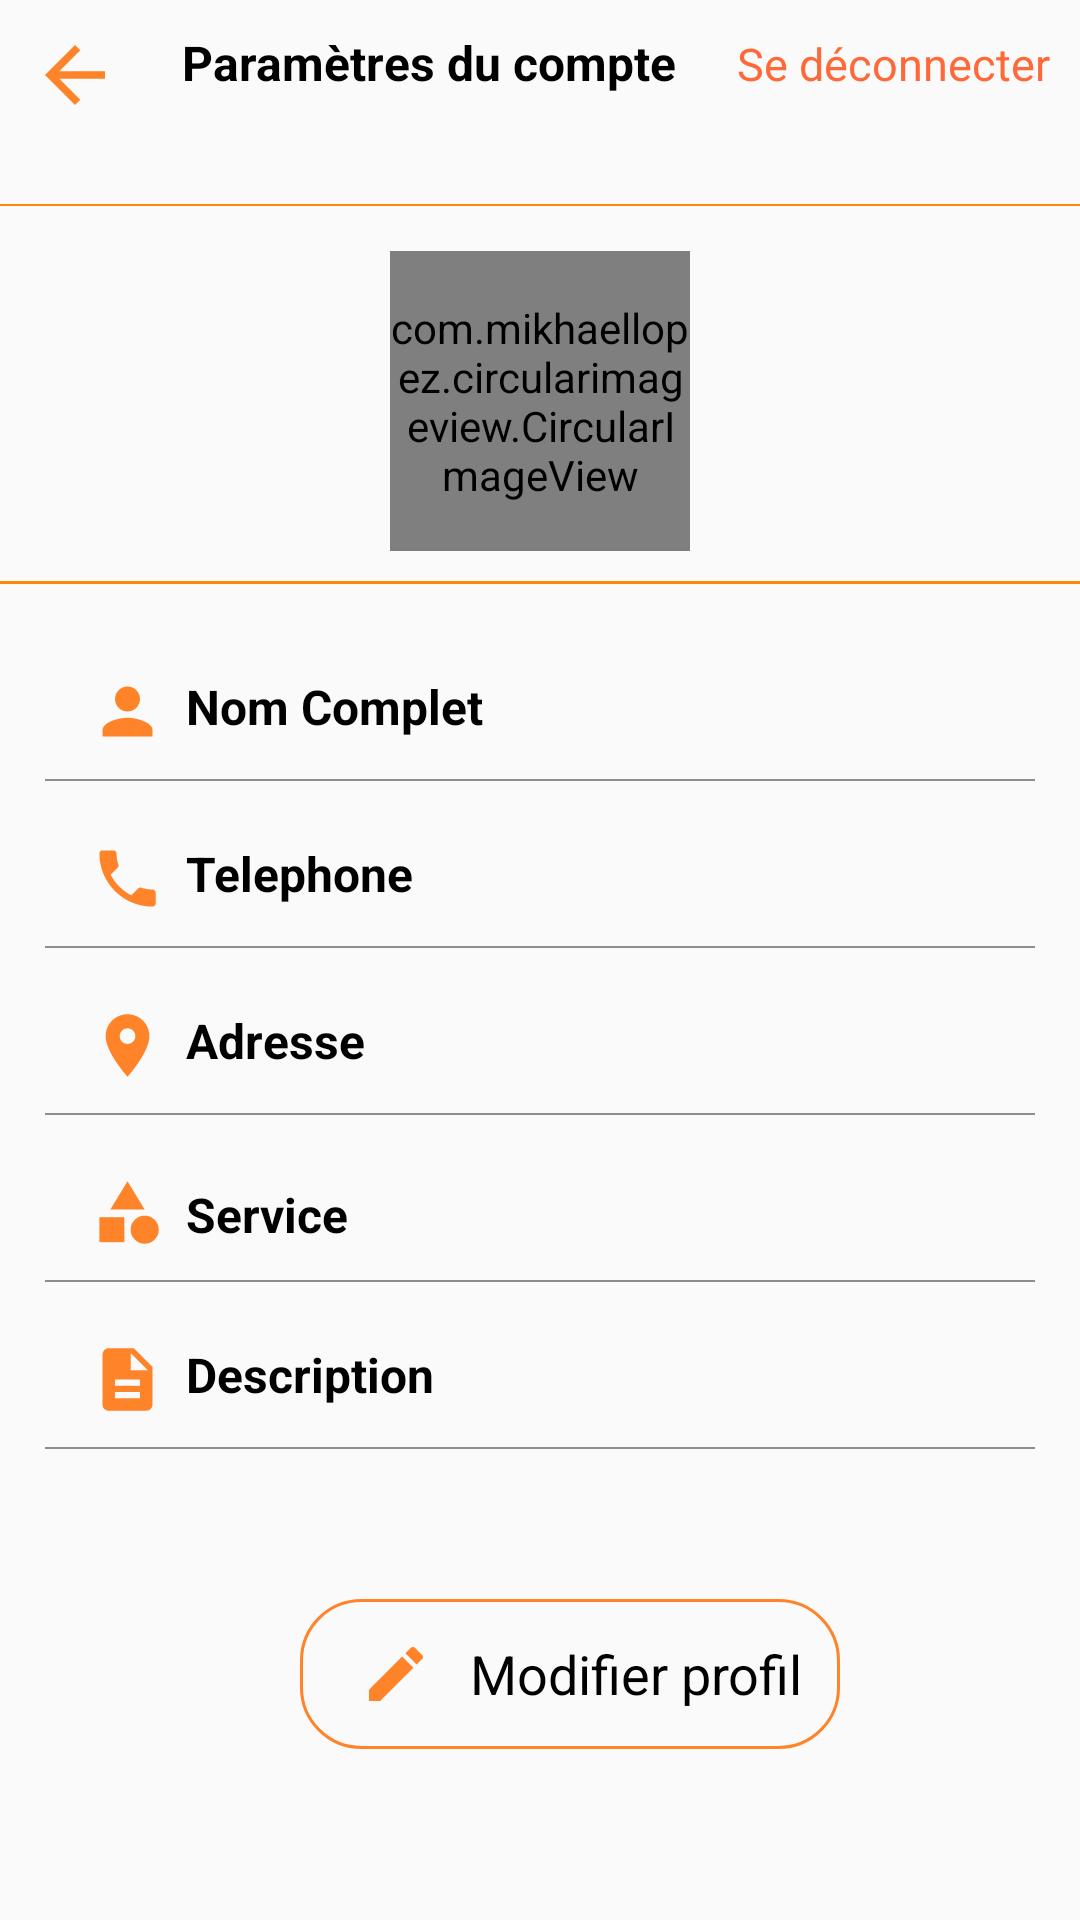

Here is an Android app screen rendered from its layout file. Give the layout XML and the strings, colors and styles it references.
<!-- AndroidManifest.xml: application theme Theme.MiniProjet -->
<!-- res/layout/activity_profile.xml -->
<?xml version="1.0" encoding="utf-8"?>
<LinearLayout xmlns:android="http://schemas.android.com/apk/res/android"
    xmlns:app="http://schemas.android.com/apk/res-auto"
    xmlns:tools="http://schemas.android.com/tools"
    android:layout_width="match_parent"
    android:layout_height="match_parent"
    android:orientation="vertical"
    tools:context=".Activities.ProfileActivity">

    <include  layout="@layout/toolbar" />


    <ScrollView
        android:layout_width="match_parent"
        android:layout_height="match_parent">
        <LinearLayout
            android:layout_width="match_parent"
            android:layout_height="match_parent"
            android:orientation="vertical">

            <LinearLayout
                android:layout_width="match_parent"
                android:layout_height="wrap_content"
                android:gravity="center"
                android:paddingTop="15dp"
                android:orientation="vertical">

                <com.mikhaellopez.circularimageview.CircularImageView
                    android:layout_width="100dp"
                    android:layout_height="100dp"
                    android:src="@drawable/homp" />
                <View
                    android:layout_width="match_parent"
                    android:layout_height="1dp"
                    android:background="#FF8706"
                    android:layout_marginTop="10dp"/>

            </LinearLayout>

            <LinearLayout
                android:layout_width="match_parent"
                android:layout_height="wrap_content"
                android:layout_marginTop="30dp"
                android:paddingLeft="30dp"
                android:paddingRight="15dp"
                android:orientation="horizontal">

                <ImageView
                    android:layout_width="25dp"
                    android:layout_height="25dp"
                    android:src="@drawable/ic_username"/>

                <TextView

                    android:layout_width="wrap_content"
                    android:layout_height="wrap_content"
                    android:layout_marginLeft="7dp"
                    android:text="Nom Complet"
                    android:textColor="@color/black"
                    android:textSize="16dp"
                    android:textStyle="bold" />

                <TextView
                    android:id="@+id/textViewUsername"
                    android:layout_width="wrap_content"
                    android:layout_height="wrap_content"
                    android:layout_marginLeft="38dp"
                    android:text=""
                    android:textColor="#8E8C8C"
                    android:textSize="16dp"
                    android:textStyle="bold" />

            </LinearLayout>

            <View
                android:layout_width="match_parent"
                android:layout_height="0.5dp"
                android:layout_marginLeft="15dp"
                android:layout_marginTop="10dp"
                android:layout_marginRight="15dp"
                android:background="#8E8C8C" />

            <LinearLayout
                android:layout_width="match_parent"
                android:layout_height="wrap_content"
                android:layout_marginTop="20dp"
                android:paddingLeft="30dp"
                android:paddingRight="15dp"
                android:orientation="horizontal">

                <ImageView
                    android:layout_width="25dp"
                    android:layout_height="25dp"
                    android:src="@drawable/ic_ph"/>

                <TextView
                    android:layout_width="wrap_content"
                    android:layout_height="wrap_content"
                    android:layout_marginLeft="7dp"
                    android:text="Telephone"
                    android:textColor="@color/black"
                    android:textSize="16dp"
                    android:textStyle="bold" />

                <TextView
                    android:id="@+id/textViewPhone"
                    android:layout_width="wrap_content"
                    android:layout_height="wrap_content"
                    android:layout_marginLeft="70dp"
                    android:text=""
                    android:textColor="#8E8C8C"
                    android:textSize="16dp"
                    android:textStyle="bold" />

            </LinearLayout>

            <View
                android:layout_width="match_parent"
                android:layout_height="0.5dp"
                android:layout_marginLeft="15dp"
                android:layout_marginTop="10dp"
                android:layout_marginRight="15dp"
                android:background="#8E8C8C" />

            <LinearLayout
                android:layout_width="match_parent"
                android:layout_height="wrap_content"
                android:layout_marginTop="20dp"
                android:paddingLeft="30dp"
                android:paddingRight="15dp"
                android:orientation="horizontal">

                <ImageView
                    android:layout_width="25dp"
                    android:layout_height="25dp"
                    android:src="@drawable/ic_location"/>

                <TextView
                    android:layout_width="wrap_content"
                    android:layout_height="wrap_content"
                    android:layout_marginLeft="7dp"
                    android:text="Adresse"
                    android:textColor="@color/black"
                    android:textSize="16dp"
                    android:textStyle="bold" />

                <TextView
                    android:id="@+id/textViewAdress"
                    android:layout_width="wrap_content"
                    android:layout_height="wrap_content"
                    android:layout_marginLeft="66dp"
                    android:text=""
                    android:textColor="#8E8C8C"
                    android:textSize="16dp"
                    android:textStyle="bold" />

            </LinearLayout>

            <View
                android:layout_width="match_parent"
                android:layout_height="0.5dp"
                android:layout_marginLeft="15dp"
                android:layout_marginTop="10dp"
                android:layout_marginRight="15dp"
                android:background="#8E8C8C" />
            <LinearLayout
                android:layout_width="match_parent"
                android:layout_height="wrap_content"
                android:layout_marginTop="20dp"
                android:paddingLeft="30dp"
                android:paddingRight="15dp"
                android:orientation="horizontal">

                <ImageView
                    android:layout_width="25dp"
                    android:layout_height="25dp"
                    android:src="@drawable/ic_category"/>

                <TextView
                    android:layout_width="wrap_content"
                    android:layout_height="wrap_content"
                    android:layout_marginLeft="7dp"
                    android:text="Service"
                    android:textColor="@color/black"
                    android:textSize="16dp"
                    android:textStyle="bold" />

                <TextView
                    android:id="@+id/textViewService"
                    android:layout_width="wrap_content"
                    android:layout_height="wrap_content"
                    android:layout_marginLeft="59dp"
                    android:text=""
                    android:textColor="#8E8C8C"
                    android:textSize="18dp"
                    android:textStyle="bold" />

            </LinearLayout>

            <View
                android:layout_width="match_parent"
                android:layout_height="0.5dp"
                android:layout_marginLeft="15dp"
                android:layout_marginTop="10dp"
                android:layout_marginRight="15dp"
                android:background="#8E8C8C" />
            <LinearLayout
                android:layout_width="match_parent"
                android:layout_height="wrap_content"
                android:layout_marginTop="20dp"
                android:paddingLeft="30dp"
                android:paddingRight="15dp"
                android:orientation="horizontal">

                <ImageView
                    android:layout_width="25dp"
                    android:layout_height="25dp"
                    android:src="@drawable/ic_description"/>

                <TextView
                    android:layout_width="wrap_content"
                    android:layout_height="wrap_content"
                    android:layout_marginLeft="7dp"
                    android:text="Description"
                    android:textColor="@color/black"
                    android:textSize="16dp"
                    android:textStyle="bold" />

                <TextView
                    android:id="@+id/textViewDescription"
                    android:layout_width="wrap_content"
                    android:layout_height="wrap_content"
                    android:layout_marginLeft="25dp"
                    android:text=""
                    android:textColor="#8E8C8C"
                    android:textSize="16dp"
                    android:textStyle="bold" />

            </LinearLayout>

            <View
                android:layout_width="match_parent"
                android:layout_height="0.5dp"
                android:layout_marginLeft="15dp"
                android:layout_marginTop="10dp"
                android:layout_marginRight="15dp"
                android:background="#8E8C8C" />

            <LinearLayout
                android:layout_width="match_parent"
                android:layout_height="wrap_content"
                android:layout_marginTop="50dp"
                android:gravity="center"
                android:orientation="horizontal"
                android:paddingLeft="30dp">

                <TextView
                    android:layout_width="180dp"
                    android:layout_height="50dp"
                    android:layout_marginLeft="-10dp"
                    android:background="@drawable/bg_btnedit"
                    android:drawableLeft="@drawable/ic_edit"
                    android:gravity="center"
                    android:onClick="edit"
                    android:paddingLeft="20dp"
                    android:text="Modifier profil"
                    android:textColor="@color/black"
                    android:textSize="18dp" />


            </LinearLayout>

        </LinearLayout>


    </ScrollView>

</LinearLayout>
<!-- res/layout/toolbar.xml (included above) -->
<?xml version="1.0" encoding="utf-8"?>
<RelativeLayout xmlns:android="http://schemas.android.com/apk/res/android"
    xmlns:tools="http://schemas.android.com/tools"
    android:layout_width="match_parent"
    android:layout_height="wrap_content"
    android:orientation="vertical">
    
    <LinearLayout
        android:layout_width="match_parent"
        android:layout_height="wrap_content"
        android:orientation="horizontal"
        android:padding="10dp"
        android:id="@+id/linear_ll">


        <ImageView
            android:id="@+id/back"
            android:layout_width="30dp"
            android:layout_height="30dp"
            android:src="@drawable/ic_back"
            android:layout_alignParentLeft="true" />

        <TextView
            android:layout_width="0dp"
            android:layout_height="wrap_content"
            android:layout_weight="1"
            android:gravity="center"
            android:text="@string/param_tres"
            android:textColor="@color/black"
            android:textSize="16dp"
            android:textStyle="bold" />

        <TextView
            android:layout_width="wrap_content"
            android:layout_height="wrap_content"
            android:layout_alignParentRight="true"
            android:minHeight="48dp"
            android:onClick="logout"
            android:text="@string/se_d_connecter"
            android:textColor="#FF693A"
            android:textSize="15dp"
            android:textStyle="normal"
            tools:ignore="TouchTargetSizeCheck" />

    </LinearLayout>

    <View
        android:layout_width="match_parent"
        android:layout_height="0.5dp"
        android:layout_below="@id/linear_ll"
        android:background="#FF8706"
        android:paddingLeft="8dp"
        android:paddingRight="8dp" />


</RelativeLayout>
<!-- resources referenced by this layout -->
<resources>
  <color name="black">#FF000000</color>
  <!-- drawable bg_btnedit (drawable-v24) -->
  <?xml version="1.0" encoding="utf-8"?>
  <shape android:shape="rectangle"
      xmlns:android="http://schemas.android.com/apk/res/android">
      <corners android:radius="20dp" />
      <stroke android:width="1dp"
          android:color="@color/orange"/>
  </shape>
  <!-- drawable ic_back (drawable-v24) -->
  <vector android:autoMirrored="true" android:height="24dp"
      android:tint="#FF8429" android:viewportHeight="24"
      android:viewportWidth="24" android:width="24dp" xmlns:android="http://schemas.android.com/apk/res/android">
      <path android:fillColor="@android:color/white" android:pathData="M20,11H7.83l5.59,-5.59L12,4l-8,8 8,8 1.41,-1.41L7.83,13H20v-2z"/>
  </vector>
  <!-- drawable ic_category (drawable-v24) -->
  <vector android:height="24dp" android:tint="#FF8429"
      android:viewportHeight="24" android:viewportWidth="24"
      android:width="24dp" xmlns:android="http://schemas.android.com/apk/res/android">
      <path android:fillColor="@android:color/white" android:pathData="M12,2l-5.5,9h11z"/>
      <path android:fillColor="@android:color/white" android:pathData="M17.5,17.5m-4.5,0a4.5,4.5 0,1 1,9 0a4.5,4.5 0,1 1,-9 0"/>
      <path android:fillColor="@android:color/white" android:pathData="M3,13.5h8v8H3z"/>
  </vector>
  <!-- drawable ic_description (drawable-v24) -->
  <vector android:height="24dp" android:tint="#FF8429"
      android:viewportHeight="24" android:viewportWidth="24"
      android:width="24dp" xmlns:android="http://schemas.android.com/apk/res/android">
      <path android:fillColor="@android:color/white" android:pathData="M14,2L6,2c-1.1,0 -1.99,0.9 -1.99,2L4,20c0,1.1 0.89,2 1.99,2L18,22c1.1,0 2,-0.9 2,-2L20,8l-6,-6zM16,18L8,18v-2h8v2zM16,14L8,14v-2h8v2zM13,9L13,3.5L18.5,9L13,9z"/>
  </vector>
  <!-- drawable ic_edit (drawable-v24) -->
  <vector android:height="24dp" android:tint="#FF8429"
      android:viewportHeight="24" android:viewportWidth="24"
      android:width="24dp" xmlns:android="http://schemas.android.com/apk/res/android">
      <path android:fillColor="@android:color/white" android:pathData="M3,17.25V21h3.75L17.81,9.94l-3.75,-3.75L3,17.25zM20.71,7.04c0.39,-0.39 0.39,-1.02 0,-1.41l-2.34,-2.34c-0.39,-0.39 -1.02,-0.39 -1.41,0l-1.83,1.83 3.75,3.75 1.83,-1.83z"/>
  </vector>
  <!-- drawable ic_location (drawable-v24) -->
  <vector android:height="24dp" android:tint="#FF8429"
      android:viewportHeight="24" android:viewportWidth="24"
      android:width="24dp" xmlns:android="http://schemas.android.com/apk/res/android">
      <path android:fillColor="@android:color/white" android:pathData="M12,2C8.13,2 5,5.13 5,9c0,5.25 7,13 7,13s7,-7.75 7,-13c0,-3.87 -3.13,-7 -7,-7zM12,11.5c-1.38,0 -2.5,-1.12 -2.5,-2.5s1.12,-2.5 2.5,-2.5 2.5,1.12 2.5,2.5 -1.12,2.5 -2.5,2.5z"/>
  </vector>
  <!-- drawable ic_username (drawable-v24) -->
  <vector android:height="24dp" android:tint="#FF8429"
      android:viewportHeight="24" android:viewportWidth="24"
      android:width="24dp" xmlns:android="http://schemas.android.com/apk/res/android">
      <path android:fillColor="@android:color/white" android:pathData="M12,12c2.21,0 4,-1.79 4,-4s-1.79,-4 -4,-4 -4,1.79 -4,4 1.79,4 4,4zM12,14c-2.67,0 -8,1.34 -8,4v2h16v-2c0,-2.66 -5.33,-4 -8,-4z"/>
  </vector>
  <string name="param_tres">Paramètres du compte</string>
  <string name="se_d_connecter">Se déconnecter</string>
  <color name="orange">#FF8429</color>
  <color name="purple_500">#FF6200EE</color>
  <color name="purple_700">#FF3700B3</color>
  <color name="white">#FFFFFFFF</color>
  <color name="teal_200">#FF03DAC5</color>
  <color name="teal_700">#FF018786</color>
</resources>
